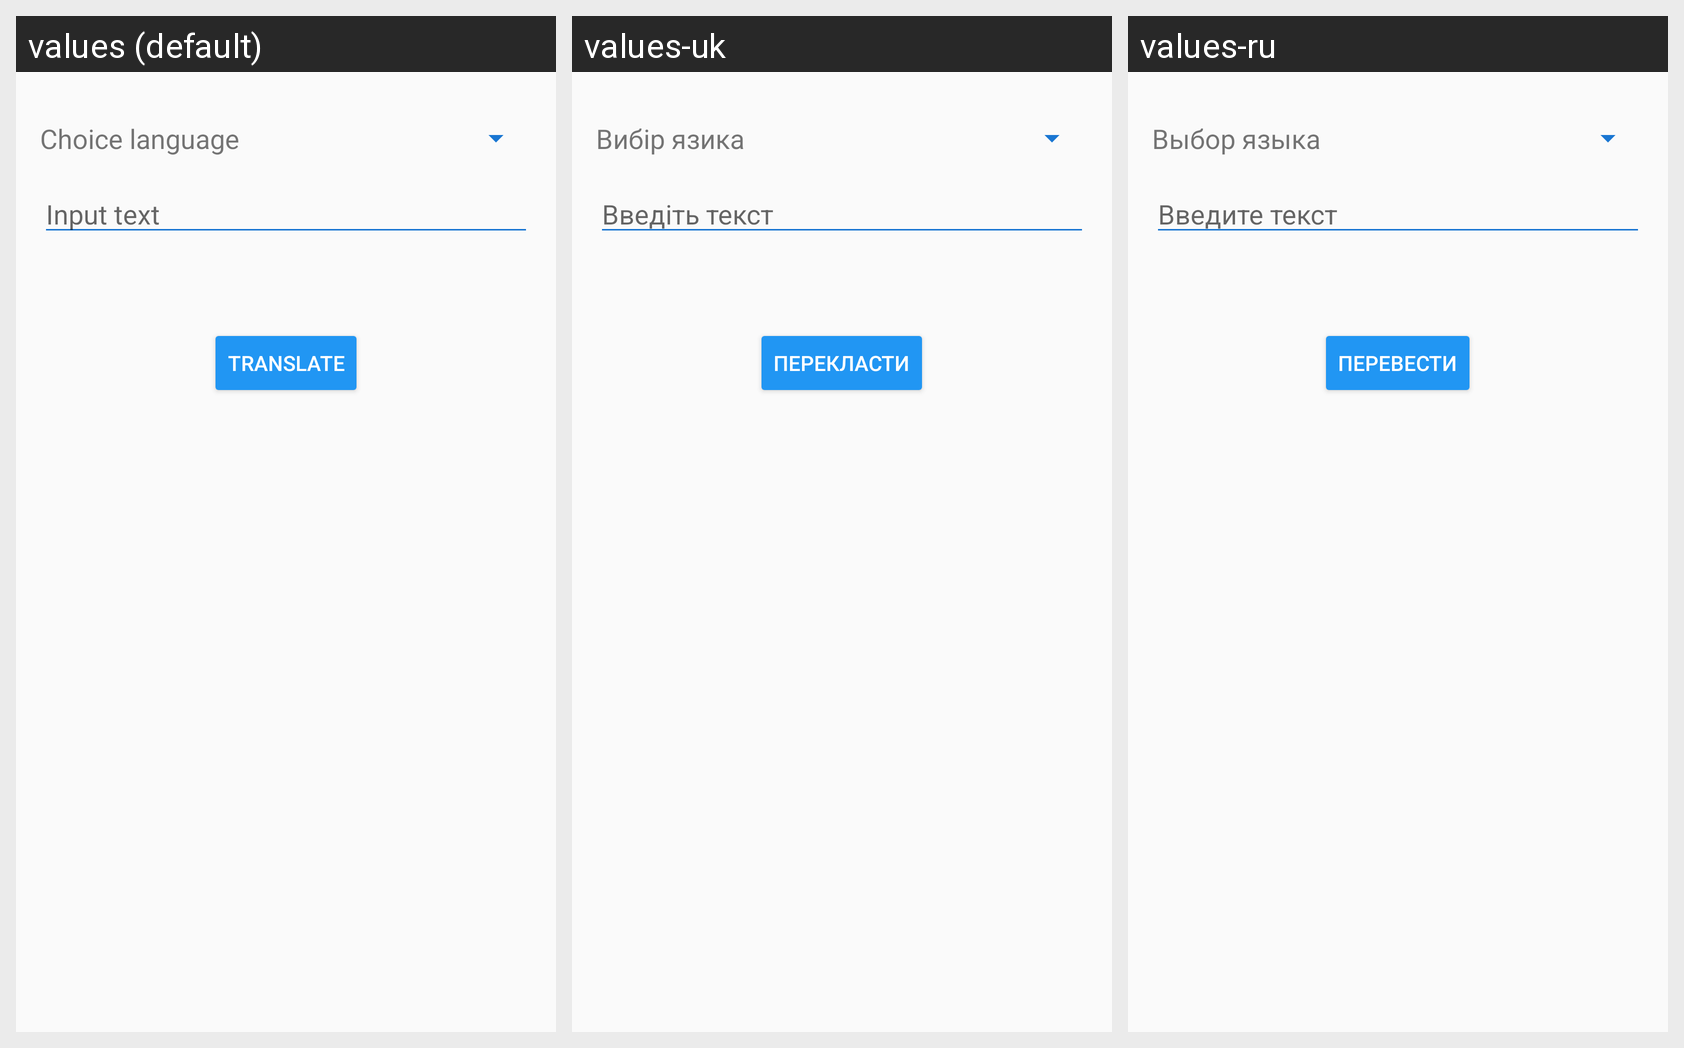

This grid shows one Android layout under several languages. Give, for every string resource on the screen, its name, the default text and each shown locale's text.
Android screen res/layout/activity_main.xml rendered under 3 locales, left to right: values (default), values-uk, values-ru. Device: Nexus 5 (rendered at 1080×1920; each locale shown at half size, 540×960, under a caption strip naming it); theme AppTheme.
Strings drawn on this screen, with the default value and each locale's value (text and hints the layout hard-codes, and strings that could not be matched under every locale, appear in the picture but are not listed):

app_choice_language
  values: Choice language
  values-uk: Вибір язика
  values-ru: Выбор языка

app_input_text
  values: Input text
  values-uk: Введіть текст
  values-ru: Введите текст

app_translate
  values: TRANSLATE
  values-uk: ПЕРЕКЛАСТИ
  values-ru: ПЕРЕВЕСТИ
